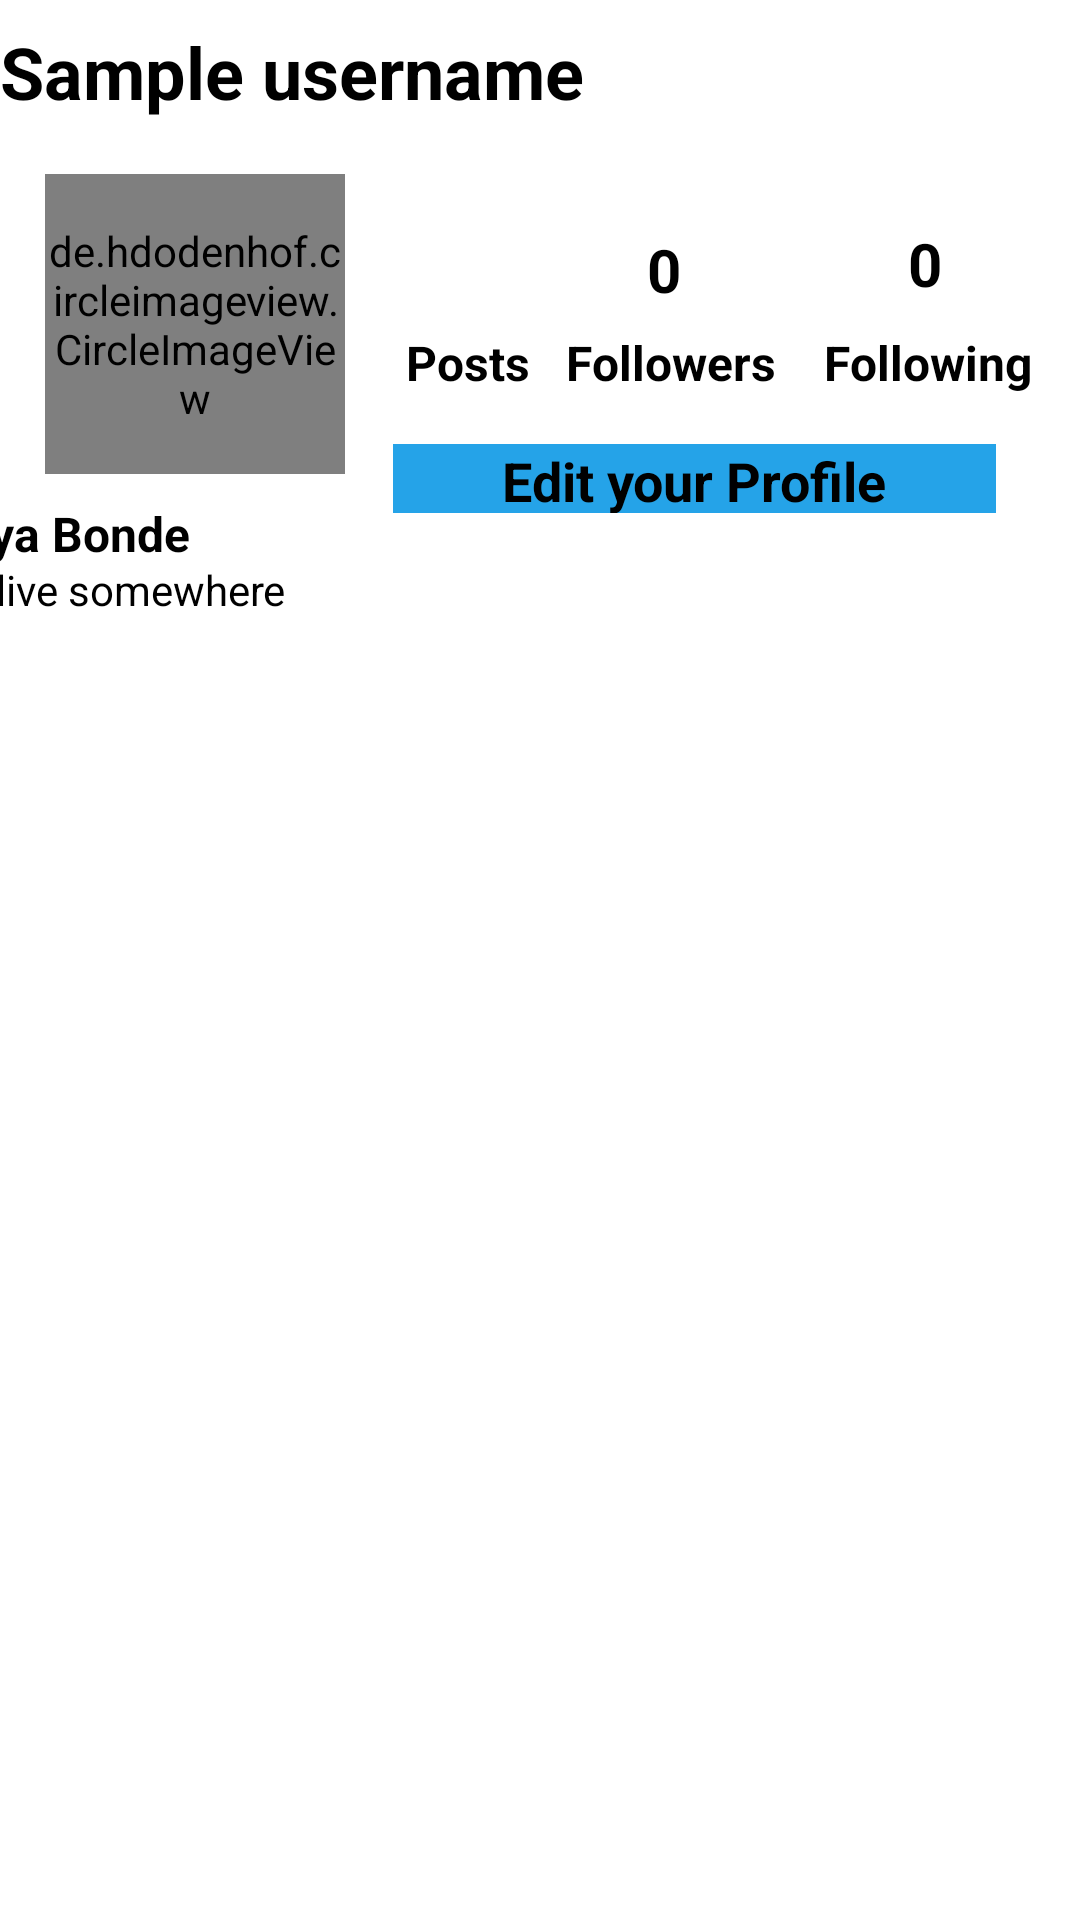

Write the Android layout XML for this screen, with the resource values it uses.
<!-- AndroidManifest.xml: application theme Theme.InstagramClone -->
<!-- res/layout/fragment_profile.xml -->
<?xml version="1.0" encoding="utf-8"?>
<FrameLayout xmlns:android="http://schemas.android.com/apk/res/android"
    xmlns:app="http://schemas.android.com/apk/res-auto"
    xmlns:tools="http://schemas.android.com/tools"
    android:layout_width="match_parent"
    android:layout_height="match_parent"
    tools:context=".Fragments.ProfileFragment">

    <RelativeLayout
        android:layout_width="match_parent"
        android:layout_height="match_parent">

        <androidx.constraintlayout.widget.ConstraintLayout
            android:layout_width="match_parent"
            android:id="@+id/userinfo"
            android:layout_height="197dp"
            android:layout_below="@id/linear"
            android:layout_marginTop="10dp"
            android:background="#FFFFFF"
            android:orientation="horizontal">

            <de.hdodenhof.circleimageview.CircleImageView
                android:id="@+id/circleImageView"
                android:layout_width="100dp"
                android:layout_height="100dp"
                android:layout_marginLeft="15dp"
                android:src="@drawable/ic_launcher_foreground"
                app:layout_constraintStart_toStartOf="parent"
                app:layout_constraintTop_toTopOf="parent"
                tools:src="@drawable/avatar" />

            <TextView
                android:id="@+id/bio"
                android:layout_width="378dp"
                android:layout_height="68dp"
                android:gravity="start"
                android:text="I live somewhere "
                android:textColor="#000000"
                app:layout_constraintBottom_toBottomOf="parent"
                app:layout_constraintEnd_toEndOf="parent"
                app:layout_constraintHorizontal_bias="0.484"
                app:layout_constraintStart_toStartOf="parent"
                app:layout_constraintTop_toBottomOf="@+id/circleImageView"
                app:layout_constraintVertical_bias="1.0" />

            <TextView
                android:id="@+id/noFollowing"
                android:layout_width="71dp"
                android:layout_height="36dp"
                android:layout_marginTop="12dp"
                android:layout_marginEnd="16dp"
                android:gravity="center"
                android:text="0"
                android:textColor="#000000"
                android:textSize="20sp"
                android:textStyle="bold"
                app:layout_constraintEnd_toEndOf="parent"
                app:layout_constraintTop_toTopOf="parent" />

            <TextView
                android:id="@+id/textView4"
                android:layout_width="wrap_content"
                android:layout_height="wrap_content"
                android:layout_marginTop="8dp"
                android:layout_marginEnd="12dp"
                android:text="Posts"
                android:textColor="#000000"
                android:textSize="16sp"
                android:textStyle="bold"
                app:layout_constraintEnd_toStartOf="@+id/textView7"
                app:layout_constraintTop_toBottomOf="@+id/noPosts" />

            <TextView
                android:id="@+id/noFollowers"
                android:layout_width="63dp"
                android:layout_height="32dp"
                android:layout_marginTop="16dp"
                android:layout_marginEnd="20dp"
                android:gravity="center"
                android:text="0"
                android:textColor="#000000"
                android:textSize="20sp"
                android:textStyle="bold"
                app:layout_constraintEnd_toStartOf="@+id/noFollowing"
                app:layout_constraintTop_toTopOf="parent" />

            <TextView
                android:id="@+id/noPosts"
                android:layout_width="42dp"
                android:layout_height="28dp"
                android:layout_marginStart="58dp"
                android:layout_marginTop="16dp"
                android:layout_marginEnd="20dp"
                android:gravity="center"
                android:text="0"
                android:textColor="#000000"
                android:textSize="20sp"
                android:textStyle="bold"
                app:layout_constraintEnd_toStartOf="@+id/noFollowers"
                app:layout_constraintHorizontal_bias="1.0"
                app:layout_constraintStart_toEndOf="@+id/circleImageView"
                app:layout_constraintTop_toTopOf="parent" />

            <TextView
                android:id="@+id/textView7"
                android:layout_width="wrap_content"
                android:layout_height="wrap_content"
                android:layout_marginTop="4dp"
                android:layout_marginEnd="16dp"
                android:text="Followers"
                android:textColor="#000000"
                android:textSize="16sp"
                android:textStyle="bold"
                app:layout_constraintEnd_toStartOf="@+id/textView8"
                app:layout_constraintTop_toBottomOf="@+id/noFollowers" />

            <TextView
                android:id="@+id/textView8"
                android:layout_width="wrap_content"
                android:layout_height="wrap_content"
                android:layout_marginTop="4dp"
                android:layout_marginEnd="16dp"
                android:text="Following"
                android:textColor="#000000"
                android:textSize="16sp"
                android:textStyle="bold"
                app:layout_constraintEnd_toEndOf="parent"
                app:layout_constraintTop_toBottomOf="@+id/noFollowing" />

            <TextView
                android:id="@+id/textView9"
                android:layout_width="201dp"
                android:layout_height="23dp"
                android:layout_marginEnd="28dp"
                android:layout_marginBottom="84dp"
                android:background="#25A3E8"
                android:gravity="center"
                android:text="Edit your Profile"
                android:textColor="#000000"
                android:textSize="18sp"
                android:textStyle="bold"
                app:layout_constraintBottom_toBottomOf="parent"
                app:layout_constraintEnd_toEndOf="parent" />

            <TextView
                android:id="@+id/textView3"
                android:layout_width="wrap_content"
                android:layout_height="wrap_content"
                android:layout_marginTop="9dp"
                android:layout_marginEnd="68dp"
                android:text="Aditya Bonde"
                android:textAlignment="gravity"
                android:textColor="#000000"
                android:textSize="16sp"
                android:textStyle="bold"
                app:layout_constraintBottom_toTopOf="@+id/textView2"
                app:layout_constraintEnd_toStartOf="@+id/textView9"
                app:layout_constraintTop_toBottomOf="@+id/circleImageView"
                app:layout_constraintVertical_bias="1.0" />


        </androidx.constraintlayout.widget.ConstraintLayout>

        <LinearLayout
            android:id="@+id/linear"
            android:layout_width="match_parent"
            android:layout_height="48dp"
            android:layout_alignParentTop="true"
            android:orientation="horizontal"
            android:background="@color/white">

            <TextView
                android:id="@+id/textView"
                android:layout_width="wrap_content"
                android:layout_height="48dp"
                android:gravity="center"
                android:text="Sample username"
                android:textColor="@color/black"
                android:textSize="24sp"
                android:textStyle="bold" />

            <ImageView
                android:id="@+id/logout"
                android:layout_width="48dp"
                android:layout_height="48dp"
                android:layout_marginLeft="140dp"
                android:layout_weight="1"
                android:layout_gravity="right"
                android:src="@drawable/logout"
                android:padding = "5dp"/>
            <ImageView
                android:layout_width="48dp"
                android:layout_height="48dp"
                android:src="@drawable/save"
                android:padding="10dp"
                android:id="@+id/savedPhotos"/>

        </LinearLayout>

        <androidx.recyclerview.widget.RecyclerView
            android:layout_width="match_parent"
            android:layout_height="match_parent"
            android:layout_below="@id/userinfo"
            android:layout_marginTop="5dp"
            android:numColumns="3"
            android:horizontalSpacing="1dp"
            android:verticalSpacing="1dp"
            android:stretchMode="columnWidth"
            android:gravity="center"
            android:id="@+id/gridview"/>


    </RelativeLayout>

</FrameLayout>
<!-- resources referenced by this layout -->
<resources>
  <color name="black">#000000</color>
  <color name="white">#ffffff</color>
  <style name="Theme.InstagramClone" parent="Theme.MaterialComponents.DayNight.NoActionBar">
          
          <item name="colorPrimary">@color/purple_500</item>
          <item name="colorPrimaryVariant">@color/purple_700</item>
          <item name="colorOnPrimary">@color/white</item>
          
          <item name="colorSecondary">@color/teal_200</item>
          <item name="colorSecondaryVariant">@color/teal_700</item>
          <item name="colorOnSecondary">@color/black</item>
          
          <item name="android:statusBarColor" tools:targetApi="l">?attr/colorPrimaryVariant</item>
          
      </style>
  <color name="purple_500">#FF6200EE</color>
  <color name="purple_700">#FF3700B3</color>
  <color name="teal_200">#FF03DAC5</color>
  <color name="teal_700">#FF018786</color>
</resources>
